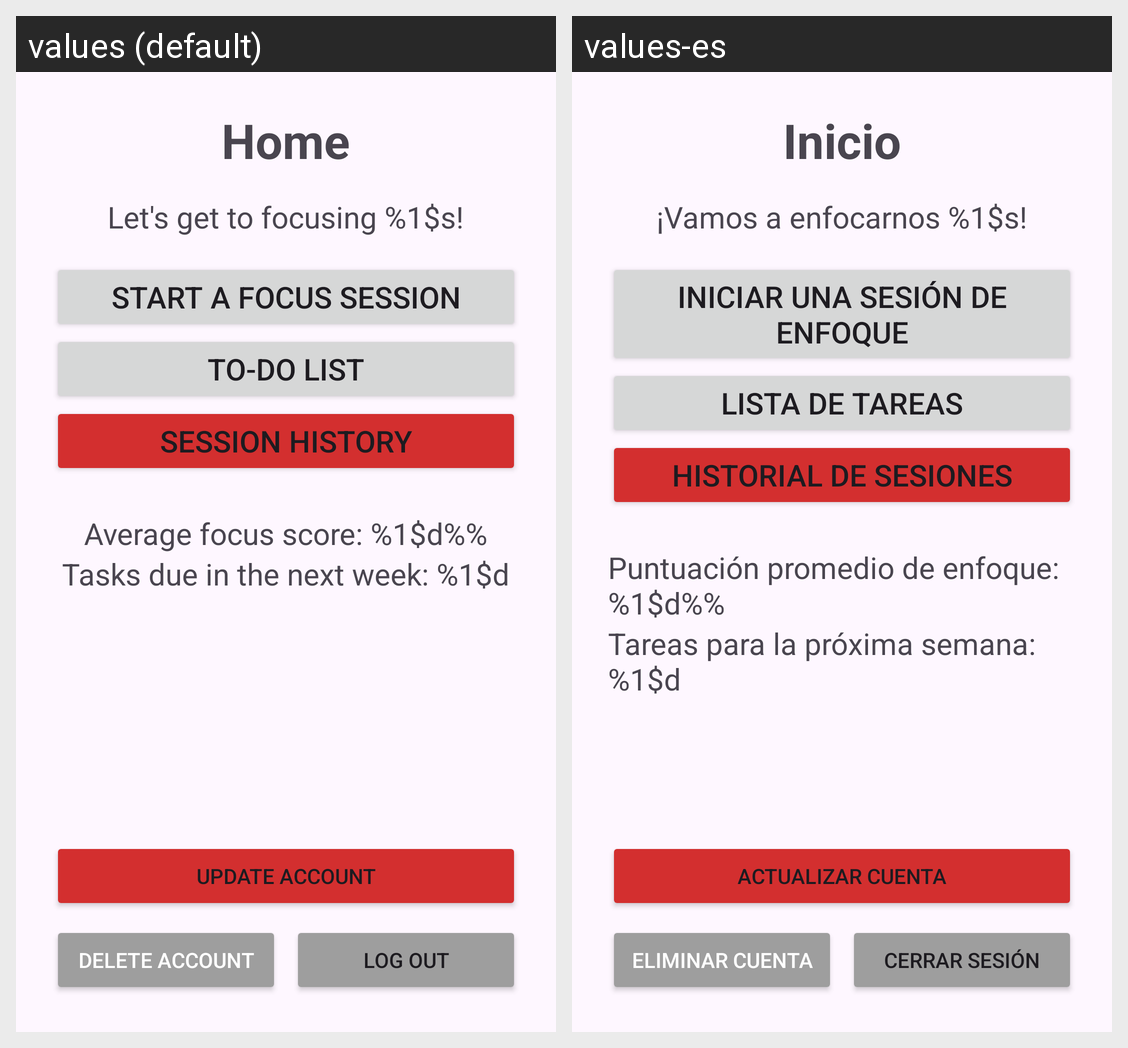

This grid shows one Android layout under two languages. Give, for every string resource on the screen, its name, the default text and each shown locale's text.
Android screen res/layout/fragment_home.xml rendered under 2 locales, left to right: values (default), values-es. Device: Nexus 5 (rendered at 1080×1920; each locale shown at half size, 540×960, under a caption strip naming it); theme Theme.FocusTimer.
Strings drawn on this screen, with the default value and each locale's value (text and hints the layout hard-codes, and strings that could not be matched under every locale, appear in the picture but are not listed):

home_page_title
  values: Home
  values-es: Inicio

home_page_focus_message
  values: Let's get to focusing %1$s!
  values-es: ¡Vamos a enfocarnos %1$s!

start_a_focus_session
  values: Start a Focus Session
  values-es: Iniciar una sesión de enfoque

to_do_list
  values: To-Do List
  values-es: Lista de tareas

session_history_button
  values: Session History
  values-es: Historial de sesiones

home_page_focus_score_message
  values: Average focus score: %1$d%%
  values-es: Puntuación promedio de enfoque: %1$d%%

home_page_tasks_message
  values: Tasks due in the next week: %1$d
  values-es: Tareas para la próxima semana: %1$d

update_account
  values: Update Account
  values-es: Actualizar cuenta

delete_account
  values: Delete Account
  values-es: Eliminar cuenta

log_out
  values: Log Out
  values-es: Cerrar sesión
